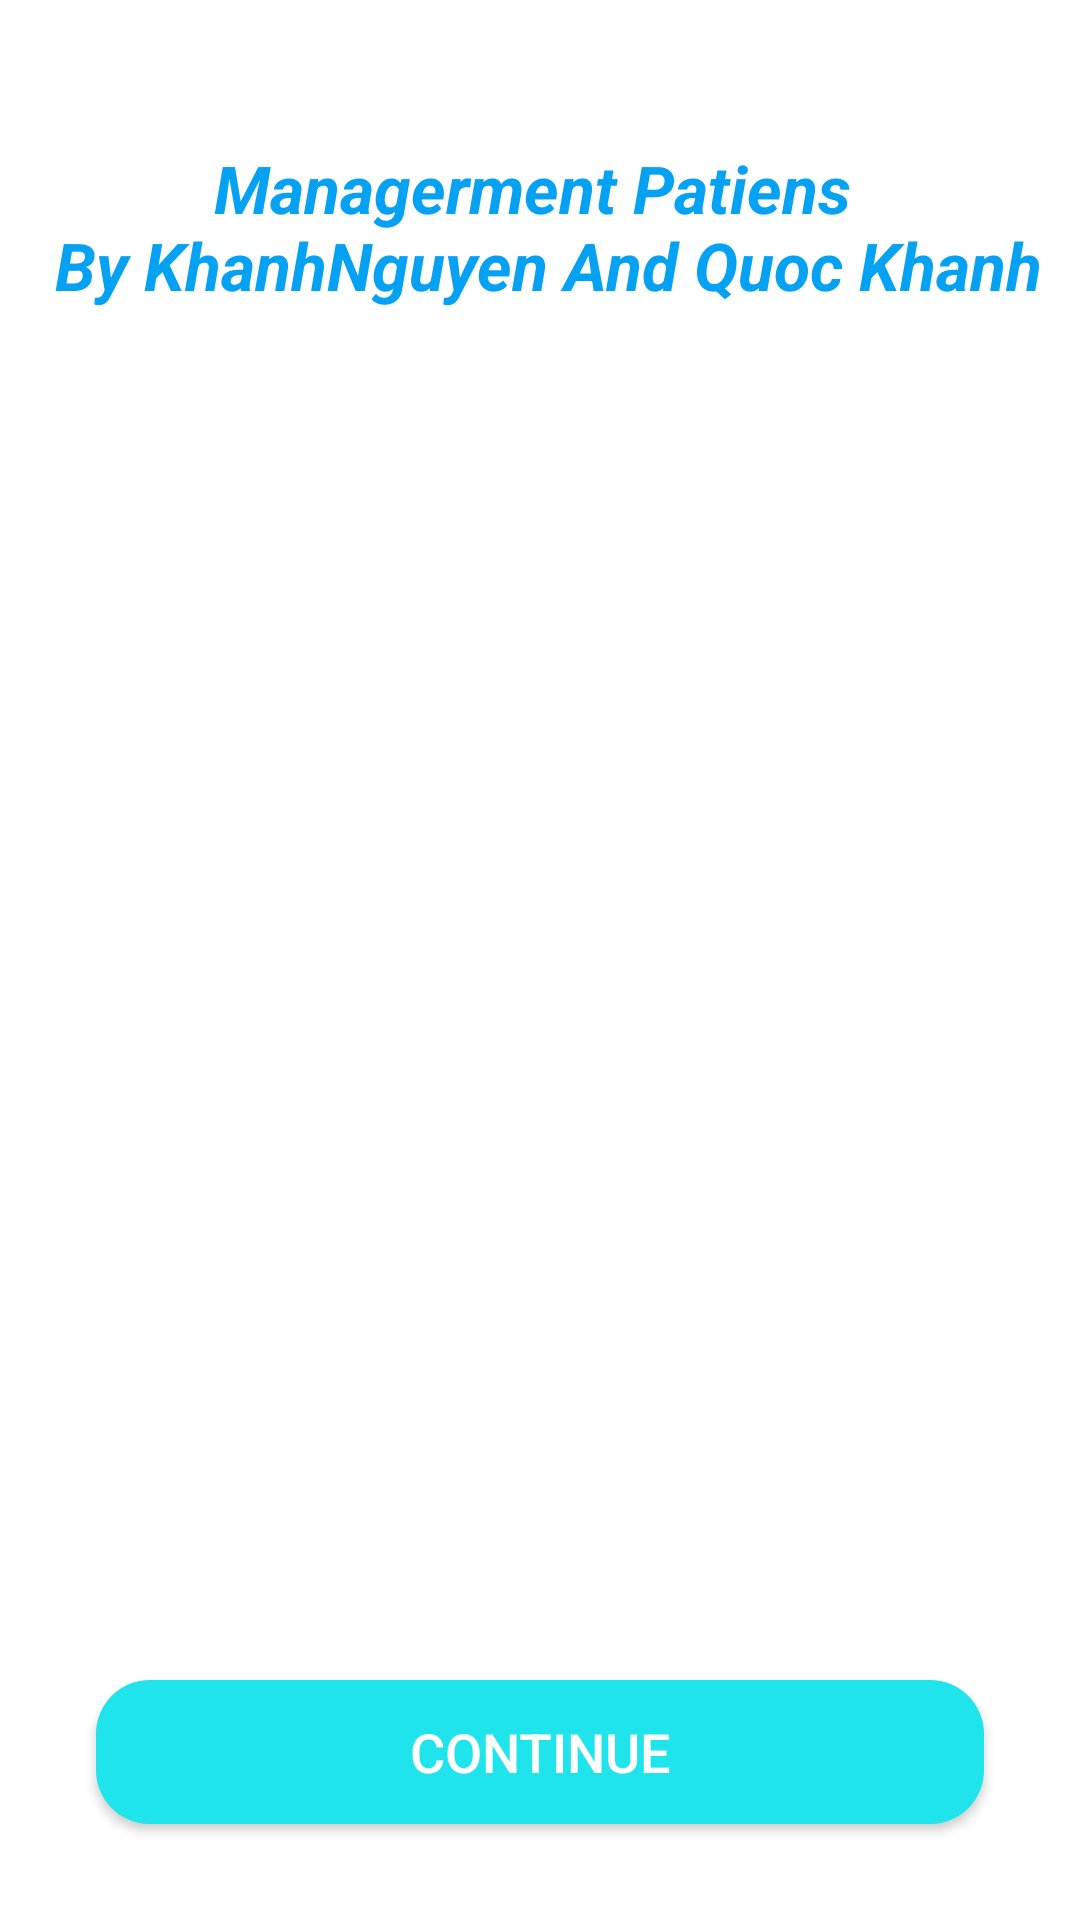

Produce the Android XML layout that renders to this screen, including the resource entries it uses.
<!-- AndroidManifest.xml: application theme Theme.Retrofitwrooom -->
<!-- res/layout/fragment_start.xml -->
<?xml version="1.0" encoding="utf-8"?>
<ScrollView xmlns:android="http://schemas.android.com/apk/res/android"
    xmlns:app="http://schemas.android.com/apk/res-auto"
    xmlns:tools="http://schemas.android.com/tools"
    android:layout_width="match_parent"
    android:layout_height="match_parent"
    android:fillViewport="true">

    <androidx.constraintlayout.widget.ConstraintLayout
        android:layout_width="match_parent"
        android:layout_height="wrap_content"
        tools:context=".ui.fragments.startFragment">

        <ImageView
            android:id="@+id/imageView17"
            android:layout_width="wrap_content"
            android:layout_height="wrap_content"
            android:scaleType="centerCrop"
            android:src="@drawable/intro_pic"
            app:layout_constraintEnd_toEndOf="parent"
            app:layout_constraintHorizontal_bias="0.0"
            app:layout_constraintStart_toStartOf="parent"
            app:layout_constraintTop_toTopOf="parent" />

        <TextView
            android:id="@+id/textView22"
            android:layout_width="wrap_content"
            android:layout_height="wrap_content"
            android:layout_marginTop="48dp"
            android:text="@string/managerment_patiens_by_khanhnguyen_and_quoc_khanh"
            android:textSize="22sp"
            android:textColor="@color/skyblue"
            android:textAlignment="center"
            android:textStyle="bold|italic"
            app:layout_constraintTop_toTopOf="parent"
            app:layout_constraintStart_toStartOf="parent"
            app:layout_constraintEnd_toEndOf="parent" />

        <androidx.appcompat.widget.AppCompatButton
            android:id="@+id/button2"
            android:layout_width="0dp"
            android:layout_height="wrap_content"
            android:layout_margin="32dp"
            android:background="@drawable/blu_bg_bt"
            android:text="Continue"
            android:textColor="@color/white"
            android:textSize="18sp"
            app:layout_constraintBottom_toBottomOf="parent"
            app:layout_constraintStart_toStartOf="parent"
            app:layout_constraintEnd_toEndOf="parent" />

    </androidx.constraintlayout.widget.ConstraintLayout>
</ScrollView>
<!-- resources referenced by this layout -->
<resources>
  <color name="skyblue">#05A2F4</color>
  <color name="white">#FFFFFFFF</color>
  <!-- drawable blu_bg_bt (drawable) -->
  <?xml version="1.0" encoding="utf-8"?>
  <selector xmlns:android="http://schemas.android.com/apk/res/android">
      <item>
          <shape android:shape="rectangle">
              <corners android:radius="18sp"/>
               <solid android:color="@color/colorPrimary"/>
          </shape>
      </item>
  </selector>
  <string name="managerment_patiens_by_khanhnguyen_and_quoc_khanh">Managerment Patiens \n By KhanhNguyen And Quoc Khanh</string>
  <style name="Theme.Retrofitwrooom" parent="Base.Theme.Retrofitwrooom" />
  <color name="colorPrimary">#1FE4EB</color>
  <style name="Base.Theme.Retrofitwrooom" parent="Theme.MaterialComponents.DayNight.NoActionBar">
          
          <item name="colorPrimary">@color/pink</item>
          <item name="colorPrimaryVariant">@color/pink</item>
          <item name="colorOnPrimary">@color/white</item>
  
          
          <item name="colorSecondary">@color/pink</item>
          <item name="colorSecondaryVariant">@color/pink</item>
          <item name="colorOnSecondary">@color/black</item>
  
          
          <item name="android:statusBarColor">?attr/colorPrimaryVariant</item>
      </style>
  <color name="pink">#F88379</color>
  <color name="black">#FF000000</color>
</resources>
